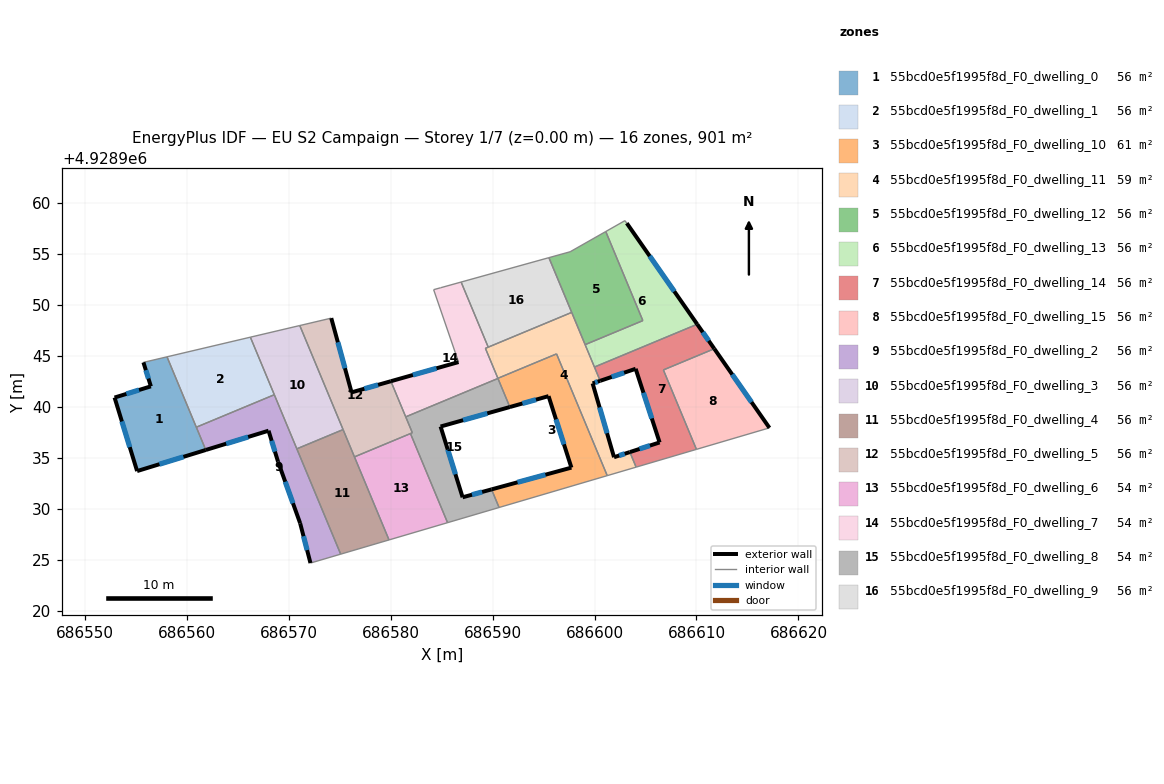
=== STOREY PLAN SPEC (per zone: floor XY polygon, exterior-wall plan segments, windows/doors) ===
zone 1: 55bcd0e5f1995f8d_F0_dwelling_0  (56.3 m²)
  floor: (686558.08, 4928944.91) (686561.88, 4928935.77) (686555.15, 4928933.70) (686552.94, 4928940.91) (686556.49, 4928942.01) (686555.77, 4928944.36)
  exterior wall: (686555.77, 4928944.36) – (686556.49, 4928942.01)  [2.5 m]
    window: (686556.00, 4928943.60) – (686556.26, 4928942.77)  [0.9 m²]
  exterior wall: (686555.15, 4928933.70) – (686561.88, 4928935.77)  [7.0 m]
    window: (686557.34, 4928934.37) – (686559.69, 4928935.10)  [2.6 m²]
  exterior wall: (686552.94, 4928940.91) – (686555.15, 4928933.70)  [7.5 m]
    window: (686553.65, 4928938.57) – (686554.43, 4928936.05)  [2.8 m²]
  exterior wall: (686556.49, 4928942.01) – (686552.94, 4928940.91)  [3.7 m]
    window: (686555.34, 4928941.65) – (686554.09, 4928941.27)  [1.4 m²]
  interior walls: 3
zone 2: 55bcd0e5f1995f8d_F0_dwelling_1  (56.3 m²)
  floor: (686566.25, 4928946.83) (686568.60, 4928941.19) (686560.95, 4928938.00) (686558.08, 4928944.91)
  interior walls: 4
zone 3: 55bcd0e5f1995f8d_F0_dwelling_10  (60.8 m²)
  floor: (686596.28, 4928945.19) (686601.25, 4928933.25) (686590.64, 4928930.13) (686589.90, 4928931.90) (686597.73, 4928934.04) (686595.49, 4928941.05) (686591.70, 4928939.98) (686590.52, 4928942.80)
  exterior wall: (686591.70, 4928939.98) – (686595.49, 4928941.05)  [3.9 m]
    window: (686592.93, 4928940.33) – (686594.26, 4928940.70)  [1.4 m²]
  exterior wall: (686597.73, 4928934.04) – (686589.90, 4928931.90)  [8.1 m]
    window: (686595.19, 4928933.35) – (686592.45, 4928932.60)  [3.0 m²]
  exterior wall: (686595.49, 4928941.05) – (686597.73, 4928934.04)  [7.4 m]
    window: (686596.22, 4928938.77) – (686597.01, 4928936.32)  [2.7 m²]
  interior walls: 6
zone 4: 55bcd0e5f1995f8d_F0_dwelling_11  (58.5 m²)
  floor: (686597.76, 4928949.26) (686600.56, 4928942.55) (686599.81, 4928942.30) (686601.91, 4928935.06) (686603.46, 4928935.56) (686604.08, 4928934.09) (686601.25, 4928933.25) (686596.28, 4928945.19) (686590.52, 4928942.80) (686589.30, 4928945.74)
  exterior wall: (686603.46, 4928935.56) – (686601.91, 4928935.06)  [1.6 m]
    window: (686602.96, 4928935.40) – (686602.42, 4928935.22)  [0.6 m²]
  exterior wall: (686599.81, 4928942.30) – (686600.56, 4928942.55)  [0.8 m]
    window: (686600.05, 4928942.38) – (686600.31, 4928942.47)  [0.3 m²]
  exterior wall: (686601.91, 4928935.06) – (686599.81, 4928942.30)  [7.5 m]
    window: (686601.23, 4928937.41) – (686600.50, 4928939.95)  [2.8 m²]
  interior walls: 9
zone 5: 55bcd0e5f1995f8d_F0_dwelling_12  (56.3 m²)
  floor: (686601.10, 4928957.19) (686604.74, 4928948.46) (686599.08, 4928946.10) (686595.53, 4928954.63) (686597.61, 4928955.21)
  interior walls: 6
zone 6: 55bcd0e5f1995f8d_F0_dwelling_13  (56.3 m²)
  floor: (686603.16, 4928958.01) (686610.07, 4928948.10) (686599.99, 4928943.90) (686599.08, 4928946.10) (686604.74, 4928948.46) (686601.10, 4928957.19) (686602.98, 4928958.26)
  exterior wall: (686610.07, 4928948.10) – (686603.16, 4928958.01)  [12.1 m]
    window: (686607.83, 4928951.32) – (686605.41, 4928954.79)  [4.4 m²]
  interior walls: 6
zone 7: 55bcd0e5f1995f8d_F0_dwelling_14  (56.3 m²)
  floor: (686610.07, 4928948.10) (686611.75, 4928945.70) (686606.75, 4928943.62) (686609.99, 4928935.83) (686604.08, 4928934.09) (686603.46, 4928935.56) (686606.38, 4928936.51) (686604.03, 4928943.73) (686600.56, 4928942.55) (686599.99, 4928943.90)
  exterior wall: (686606.38, 4928936.51) – (686603.46, 4928935.56)  [3.1 m]
    window: (686605.43, 4928936.20) – (686604.41, 4928935.87)  [1.1 m²]
  exterior wall: (686604.03, 4928943.73) – (686606.38, 4928936.51)  [7.6 m]
    window: (686604.80, 4928941.38) – (686605.62, 4928938.86)  [2.8 m²]
  exterior wall: (686600.56, 4928942.55) – (686604.03, 4928943.73)  [3.7 m]
    window: (686601.69, 4928942.93) – (686602.90, 4928943.35)  [1.3 m²]
  exterior wall: (686611.75, 4928945.70) – (686610.07, 4928948.10)  [2.9 m]
    window: (686611.20, 4928946.48) – (686610.62, 4928947.32)  [1.1 m²]
  interior walls: 6
zone 8: 55bcd0e5f1995f8d_F0_dwelling_15  (56.3 m²)
  floor: (686611.75, 4928945.70) (686617.15, 4928937.94) (686609.99, 4928935.83) (686606.75, 4928943.62)
  exterior wall: (686617.15, 4928937.94) – (686611.75, 4928945.70)  [9.5 m]
    window: (686615.40, 4928940.46) – (686613.50, 4928943.17)  [3.5 m²]
  interior walls: 3
zone 9: 55bcd0e5f1995f8d_F0_dwelling_2  (56.3 m²)
  floor: (686568.60, 4928941.19) (686575.11, 4928925.55) (686572.15, 4928924.68) (686571.14, 4928928.58) (686568.96, 4928934.62) (686568.04, 4928937.66) (686561.88, 4928935.77) (686560.95, 4928938.00)
  exterior wall: (686561.88, 4928935.77) – (686568.04, 4928937.66)  [6.4 m]
    window: (686563.88, 4928936.38) – (686566.03, 4928937.05)  [2.4 m²]
  exterior wall: (686571.14, 4928928.58) – (686572.15, 4928924.68)  [4.0 m]
    window: (686571.46, 4928927.31) – (686571.82, 4928925.95)  [1.5 m²]
  exterior wall: (686568.96, 4928934.62) – (686571.14, 4928928.58)  [6.4 m]
    window: (686569.67, 4928932.66) – (686570.43, 4928930.54)  [2.4 m²]
  exterior wall: (686568.04, 4928937.66) – (686568.96, 4928934.62)  [3.2 m]
    window: (686568.34, 4928936.67) – (686568.66, 4928935.61)  [1.2 m²]
  interior walls: 5
zone 10: 55bcd0e5f1995f8d_F0_dwelling_3  (56.3 m²)
  floor: (686571.10, 4928947.97) (686575.34, 4928937.77) (686570.81, 4928935.88) (686566.25, 4928946.83)
  interior walls: 5
zone 11: 55bcd0e5f1995f8d_F0_dwelling_4  (56.3 m²)
  floor: (686575.34, 4928937.77) (686579.85, 4928926.95) (686575.11, 4928925.55) (686570.81, 4928935.88)
  interior walls: 5
zone 12: 55bcd0e5f1995f8d_F0_dwelling_5  (56.3 m²)
  floor: (686580.03, 4928942.51) (686582.14, 4928937.46) (686576.46, 4928935.09) (686571.10, 4928947.97) (686574.19, 4928948.70) (686576.18, 4928941.42)
  exterior wall: (686576.18, 4928941.42) – (686574.19, 4928948.70)  [7.5 m]
    window: (686575.53, 4928943.79) – (686574.83, 4928946.33)  [2.8 m²]
  exterior wall: (686580.03, 4928942.51) – (686576.18, 4928941.42)  [4.0 m]
    window: (686578.78, 4928942.16) – (686577.43, 4928941.78)  [1.5 m²]
  interior walls: 7
zone 13: 55bcd0e5f1995f8d_F0_dwelling_6  (54.4 m²)
  floor: (686581.95, 4928937.38) (686585.59, 4928928.64) (686579.85, 4928926.95) (686576.46, 4928935.09)
  interior walls: 4
zone 14: 55bcd0e5f1995f8d_F0_dwelling_7  (53.9 m²)
  floor: (686586.92, 4928952.24) (686589.58, 4928945.85) (686589.30, 4928945.74) (686590.53, 4928942.78) (686581.49, 4928939.02) (686580.03, 4928942.51) (686586.67, 4928944.39) (686584.22, 4928951.49) (686584.92, 4928951.68)
  exterior wall: (686586.67, 4928944.39) – (686580.03, 4928942.51)  [6.9 m]
    window: (686584.51, 4928943.78) – (686582.19, 4928943.12)  [2.5 m²]
  interior walls: 9
zone 15: 55bcd0e5f1995f8d_F0_dwelling_8  (53.7 m²)
  floor: (686590.53, 4928942.78) (686591.70, 4928939.98) (686584.91, 4928938.07) (686587.06, 4928931.13) (686589.90, 4928931.90) (686590.64, 4928930.13) (686585.59, 4928928.64) (686581.95, 4928937.38) (686582.14, 4928937.46) (686581.49, 4928939.02)
  exterior wall: (686584.91, 4928938.07) – (686591.70, 4928939.98)  [7.1 m]
    window: (686587.11, 4928938.69) – (686589.49, 4928939.36)  [2.6 m²]
  exterior wall: (686587.06, 4928931.13) – (686584.91, 4928938.07)  [7.3 m]
    window: (686586.36, 4928933.39) – (686585.61, 4928935.81)  [2.7 m²]
  exterior wall: (686589.90, 4928931.90) – (686587.06, 4928931.13)  [2.9 m]
    window: (686588.98, 4928931.65) – (686587.99, 4928931.38)  [1.1 m²]
  interior walls: 7
zone 16: 55bcd0e5f1995f8d_F0_dwelling_9  (56.4 m²)
  floor: (686595.53, 4928954.63) (686597.76, 4928949.26) (686589.58, 4928945.85) (686586.92, 4928952.24)
  interior walls: 4

=== DERIVED (storey summary) ===
Building: EU S2 Campaign
Storey: 1 of 7  (floor level z = 0.00 m)
Storey gross floor area: 900.6 m²
Zones on this storey: 16
  - 55bcd0e5f1995f8d_F0_dwelling_0: floor 56.3 m²; exterior wall 20.8 m (62.3 m²); 4 window(s) 7.6 m²; WWR 12.2%
  - 55bcd0e5f1995f8d_F0_dwelling_1: floor 56.3 m²
  - 55bcd0e5f1995f8d_F0_dwelling_10: floor 60.8 m²; exterior wall 19.4 m (58.3 m²); 3 window(s) 7.1 m²; WWR 12.2%
  - 55bcd0e5f1995f8d_F0_dwelling_11: floor 58.5 m²; exterior wall 10.0 m (29.9 m²); 3 window(s) 3.6 m²; WWR 12.2%
  - 55bcd0e5f1995f8d_F0_dwelling_12: floor 56.3 m²
  - 55bcd0e5f1995f8d_F0_dwelling_13: floor 56.3 m²; exterior wall 12.1 m (36.2 m²); 1 window(s) 4.4 m²; WWR 12.2%
  - 55bcd0e5f1995f8d_F0_dwelling_14: floor 56.3 m²; exterior wall 17.3 m (51.8 m²); 4 window(s) 6.3 m²; WWR 12.2%
  - 55bcd0e5f1995f8d_F0_dwelling_15: floor 56.3 m²; exterior wall 9.5 m (28.4 m²); 1 window(s) 3.5 m²; WWR 12.2%
  - 55bcd0e5f1995f8d_F0_dwelling_2: floor 56.3 m²; exterior wall 20.1 m (60.2 m²); 4 window(s) 7.4 m²; WWR 12.2%
  - 55bcd0e5f1995f8d_F0_dwelling_3: floor 56.3 m²
  - 55bcd0e5f1995f8d_F0_dwelling_4: floor 56.3 m²
  - 55bcd0e5f1995f8d_F0_dwelling_5: floor 56.3 m²; exterior wall 11.6 m (34.7 m²); 2 window(s) 4.2 m²; WWR 12.2%
  - 55bcd0e5f1995f8d_F0_dwelling_6: floor 54.4 m²
  - 55bcd0e5f1995f8d_F0_dwelling_7: floor 53.9 m²; exterior wall 6.9 m (20.7 m²); 1 window(s) 2.5 m²; WWR 12.2%
  - 55bcd0e5f1995f8d_F0_dwelling_8: floor 53.7 m²; exterior wall 17.3 m (51.8 m²); 3 window(s) 6.3 m²; WWR 12.2%
  - 55bcd0e5f1995f8d_F0_dwelling_9: floor 56.4 m²
Zone adjacency (shared interzone walls):
  - 55bcd0e5f1995f8d_F0_dwelling_0 ↔ 55bcd0e5f1995f8d_F0_dwelling_1
  - 55bcd0e5f1995f8d_F0_dwelling_0 ↔ 55bcd0e5f1995f8d_F0_dwelling_2
  - 55bcd0e5f1995f8d_F0_dwelling_1 ↔ 55bcd0e5f1995f8d_F0_dwelling_2
  - 55bcd0e5f1995f8d_F0_dwelling_1 ↔ 55bcd0e5f1995f8d_F0_dwelling_3
  - 55bcd0e5f1995f8d_F0_dwelling_10 ↔ 55bcd0e5f1995f8d_F0_dwelling_11
  - 55bcd0e5f1995f8d_F0_dwelling_10 ↔ 55bcd0e5f1995f8d_F0_dwelling_7
  - 55bcd0e5f1995f8d_F0_dwelling_10 ↔ 55bcd0e5f1995f8d_F0_dwelling_8
  - 55bcd0e5f1995f8d_F0_dwelling_11 ↔ 55bcd0e5f1995f8d_F0_dwelling_12
  - 55bcd0e5f1995f8d_F0_dwelling_11 ↔ 55bcd0e5f1995f8d_F0_dwelling_13
  - 55bcd0e5f1995f8d_F0_dwelling_11 ↔ 55bcd0e5f1995f8d_F0_dwelling_14
  - 55bcd0e5f1995f8d_F0_dwelling_11 ↔ 55bcd0e5f1995f8d_F0_dwelling_7
  - 55bcd0e5f1995f8d_F0_dwelling_12 ↔ 55bcd0e5f1995f8d_F0_dwelling_13
  - 55bcd0e5f1995f8d_F0_dwelling_13 ↔ 55bcd0e5f1995f8d_F0_dwelling_14
  - 55bcd0e5f1995f8d_F0_dwelling_14 ↔ 55bcd0e5f1995f8d_F0_dwelling_15
  - 55bcd0e5f1995f8d_F0_dwelling_2 ↔ 55bcd0e5f1995f8d_F0_dwelling_3
  - 55bcd0e5f1995f8d_F0_dwelling_2 ↔ 55bcd0e5f1995f8d_F0_dwelling_4
  - 55bcd0e5f1995f8d_F0_dwelling_3 ↔ 55bcd0e5f1995f8d_F0_dwelling_4
  - 55bcd0e5f1995f8d_F0_dwelling_3 ↔ 55bcd0e5f1995f8d_F0_dwelling_5
  - 55bcd0e5f1995f8d_F0_dwelling_4 ↔ 55bcd0e5f1995f8d_F0_dwelling_5
  - 55bcd0e5f1995f8d_F0_dwelling_4 ↔ 55bcd0e5f1995f8d_F0_dwelling_6
  - 55bcd0e5f1995f8d_F0_dwelling_5 ↔ 55bcd0e5f1995f8d_F0_dwelling_6
  - 55bcd0e5f1995f8d_F0_dwelling_5 ↔ 55bcd0e5f1995f8d_F0_dwelling_7
  - 55bcd0e5f1995f8d_F0_dwelling_5 ↔ 55bcd0e5f1995f8d_F0_dwelling_8
  - 55bcd0e5f1995f8d_F0_dwelling_6 ↔ 55bcd0e5f1995f8d_F0_dwelling_8
  - 55bcd0e5f1995f8d_F0_dwelling_7 ↔ 55bcd0e5f1995f8d_F0_dwelling_8
  - 55bcd0e5f1995f8d_F0_dwelling_7 ↔ 55bcd0e5f1995f8d_F0_dwelling_9